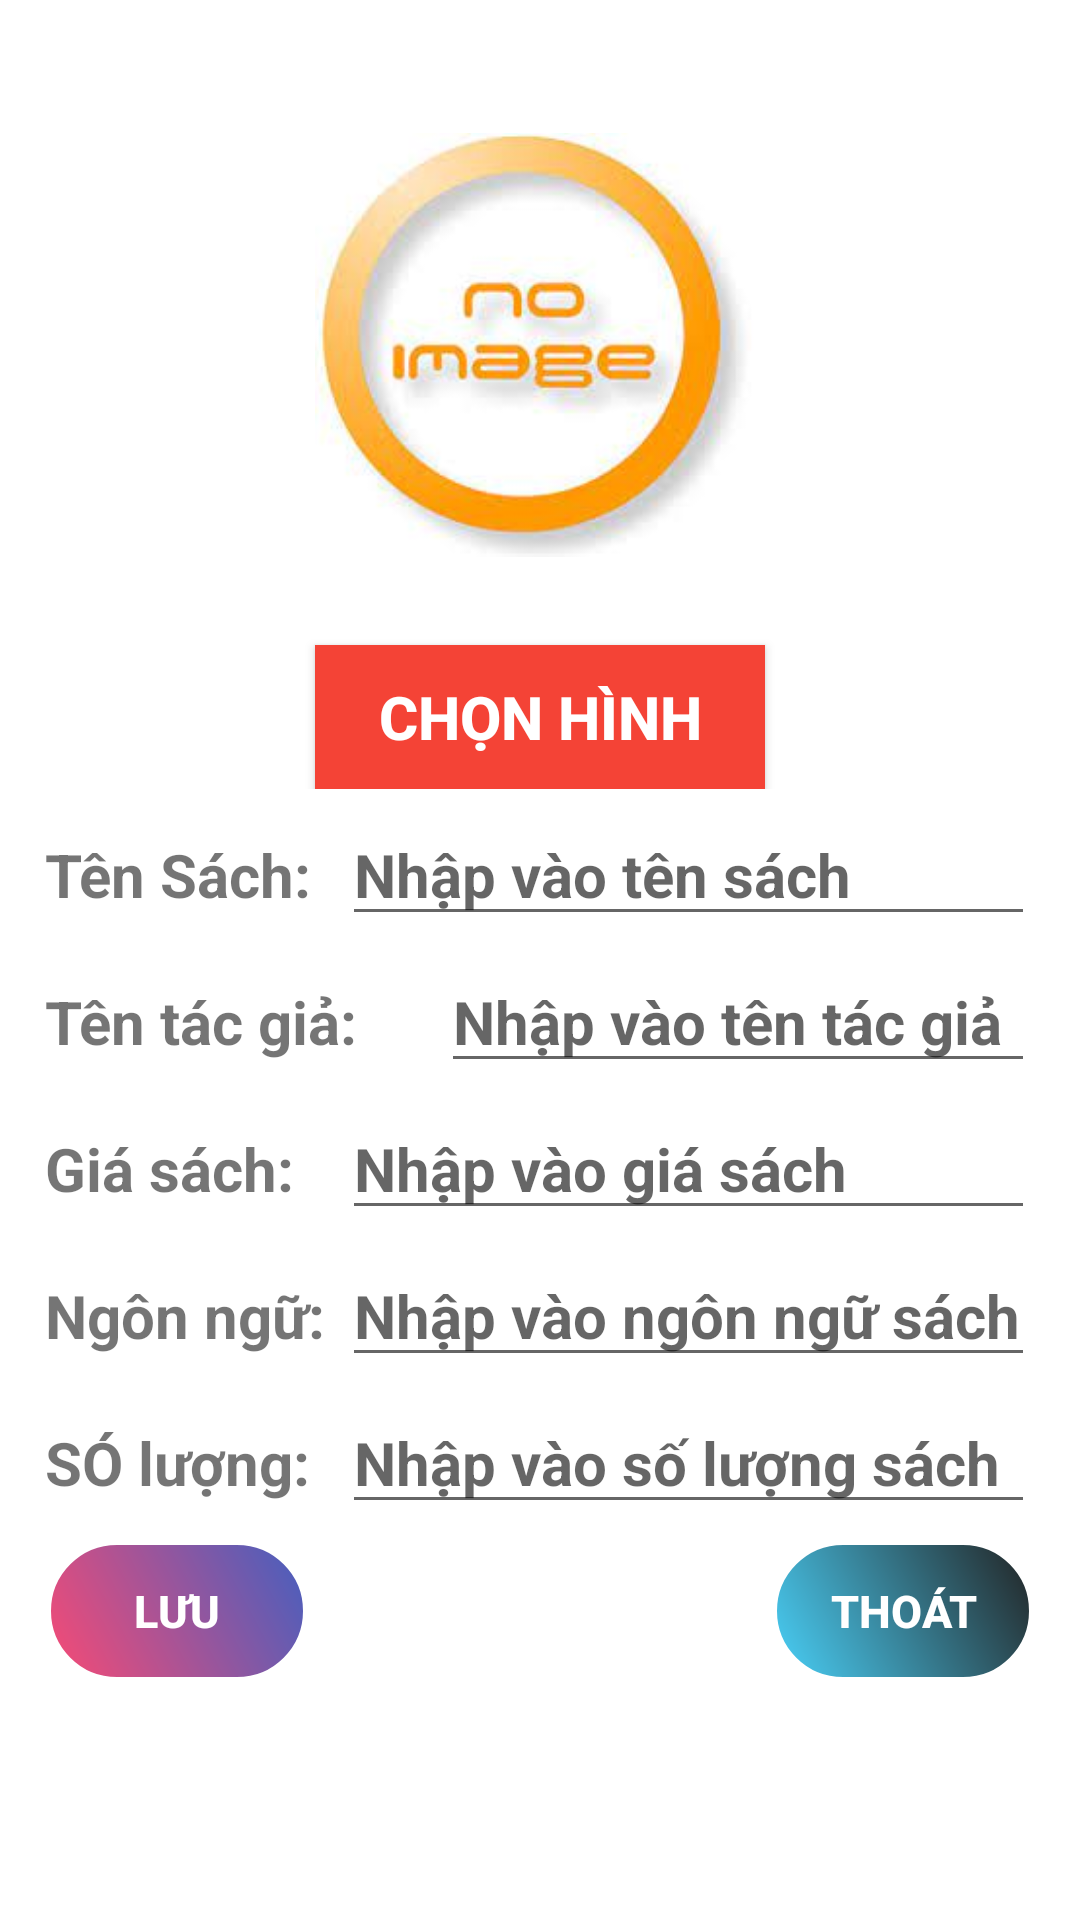

Here is an Android app screen rendered from its layout file. Give the layout XML and the strings, colors and styles it references.
<!-- AndroidManifest.xml: application theme Theme.QuanLiSach -->
<!-- res/layout/them_sach_dialog.xml -->
<?xml version="1.0" encoding="utf-8"?>
<LinearLayout xmlns:android="http://schemas.android.com/apk/res/android"
    android:layout_width="match_parent"
    android:layout_height="match_parent"
    android:orientation="vertical"
    android:padding="15dp"
    android:layout_gravity="center_vertical"
    android:background="@color/white">

    <RelativeLayout
        android:layout_width="match_parent"
        android:layout_height="wrap_content"
        android:gravity="center"
        android:layout_gravity="center"
        >

        <ImageView
            android:id="@+id/img_book1"
            android:layout_width="150dp"
            android:layout_height="200dp"
            android:layout_gravity="center"
            android:src="@drawable/no_image" />

        <Button
            android:id="@+id/ChonHinh"
            android:layout_width="150dp"
            android:layout_height="wrap_content"
            android:layout_below="@+id/img_book1"

            android:layout_marginTop="0dp"
            android:background="@color/red"
            android:padding="10dp"
            android:text="Chọn Hình"
            android:textColor="@color/white"
            android:textSize="20dp"
            android:textStyle="bold" />


    </RelativeLayout>
    <LinearLayout
        android:layout_width="match_parent"
        android:layout_height="wrap_content">
        <TextView

            android:layout_width="0dp"
            android:layout_height="wrap_content"
            android:text="Tên Sách: "
            android:textSize="20dp"
            android:textStyle="bold"
            android:layout_weight="0.3"
            android:layout_marginTop="5dp"
            />
        <EditText
            android:id="@+id/NameBook"
            android:layout_width="0dp"
            android:layout_height="wrap_content"
            android:layout_weight="0.7"
            android:hint="Nhập vào tên sách"
            android:textStyle="bold"
            android:textSize="20dp"
            android:layout_marginTop="5dp"/>
    </LinearLayout>

    <LinearLayout
        android:layout_width="match_parent"
        android:layout_height="wrap_content">
        <TextView
            android:id="@+id/TenTacGia0"
            android:layout_width="0dp"
            android:layout_height="wrap_content"
            android:text="Tên tác giả: "
            android:textSize="20dp"
            android:textStyle="bold"
            android:layout_weight="0.4"
            android:layout_marginTop="5dp"
            />
        <EditText
            android:id="@+id/TenTacGia"
            android:layout_width="0dp"
            android:layout_height="wrap_content"
            android:layout_weight="0.6"
            android:hint="Nhập vào tên tác giả"
            android:textStyle="bold"
            android:textSize="20dp"
            android:layout_marginTop="5dp"/>
    </LinearLayout>

    <LinearLayout
        android:layout_width="match_parent"
        android:layout_height="wrap_content">
        <TextView

            android:layout_width="0dp"
            android:layout_height="wrap_content"
            android:text="Giá sách: "
            android:textSize="20dp"
            android:textStyle="bold"
            android:layout_weight="0.3"
            android:layout_marginTop="5dp"
            />
        <EditText
            android:id="@+id/GiaSach"
            android:layout_width="0dp"
            android:layout_height="wrap_content"
            android:layout_weight="0.7"
            android:hint="Nhập vào giá sách"
            android:textStyle="bold"
            android:textSize="20dp"
            android:layout_marginTop="5dp"
            android:inputType="number"/>
    </LinearLayout>

    <LinearLayout
        android:layout_width="match_parent"
        android:layout_height="wrap_content">
        <TextView

            android:layout_width="0dp"
            android:layout_height="wrap_content"
            android:text="Ngôn ngữ: "
            android:textSize="20dp"
            android:textStyle="bold"
            android:layout_weight="0.3"
            android:layout_marginTop="5dp"
            />
        <EditText
            android:id="@+id/NgonNgu"
            android:layout_width="0dp"
            android:layout_height="wrap_content"
            android:layout_weight="0.7"
            android:hint="Nhập vào ngôn ngữ sách"
            android:textStyle="bold"
            android:textSize="20dp"
            android:layout_marginTop="5dp"/>
    </LinearLayout>

    <LinearLayout
        android:layout_width="match_parent"
        android:layout_height="wrap_content">
        <TextView

            android:layout_width="0dp"
            android:layout_height="wrap_content"
            android:text="SÓ lượng: "
            android:textSize="20dp"
            android:textStyle="bold"
            android:layout_weight="0.3"
            android:layout_marginTop="5dp"
            />
        <EditText
            android:id="@+id/SoLuong"
            android:layout_width="0dp"
            android:layout_height="wrap_content"
            android:layout_weight="0.7"
            android:hint="Nhập vào số lượng sách"
            android:textStyle="bold"
            android:textSize="20dp"
            android:layout_marginTop="5dp"
            android:inputType="number"/>
    </LinearLayout>

    <RelativeLayout
        android:id="@+id/submic"
        android:layout_marginTop="5dp"
        android:layout_width="match_parent"
        android:layout_height="wrap_content"

        >

        <Button
            android:id="@+id/Luu"
            android:layout_width="wrap_content"
            android:layout_height="wrap_content"
            android:background="@drawable/custum_button1"
            android:padding="10dp"
            android:text="Lưu"
            android:textColor="@color/white"
            android:textSize="15dp"
            android:textStyle="bold" />

        <Button
            android:id="@+id/Close"
            android:layout_width="wrap_content"
            android:layout_height="wrap_content"
            android:layout_alignParentRight="true"
            android:background="@drawable/custum_button"
            android:padding="10dp"
            android:text="Thoát"
            android:textColor="@color/white"
            android:textSize="15dp"
            android:textStyle="bold" />
    </RelativeLayout>
</LinearLayout>
<!-- resources referenced by this layout -->
<resources>
  <color name="red">#F44336</color>
  <color name="white">#FFFFFFFF</color>
  <!-- drawable custum_button (drawable) -->
  <?xml version="1.0" encoding="UTF-8"?>
  <shape xmlns:android="http://schemas.android.com/apk/res/android"
      android:shape="rectangle" >
      <stroke
          android:width="2dp"
          android:color="#FFFFFFFF" />
      <gradient
          android:angle="225"
          android:endColor="#DD2ECCFA"
          android:startColor="#DD000000" />
      <corners
          android:bottomLeftRadius="50dp"
          android:bottomRightRadius="50dp"
          android:topLeftRadius="50dp"
          android:topRightRadius="50dp" />
  </shape>
  <!-- drawable custum_button1 (drawable) -->
  <?xml version="1.0" encoding="UTF-8"?>
  <shape xmlns:android="http://schemas.android.com/apk/res/android"
      android:shape="rectangle" >
      <stroke
          android:width="2dp"
          android:color="#FFFFFFFF" />
      <gradient
          android:angle="225"
          android:endColor="#DDFA2E5E"
          android:startColor="#DD2547B6" />
      <corners
          android:bottomLeftRadius="50dp"
          android:bottomRightRadius="50dp"
          android:topLeftRadius="50dp"
          android:topRightRadius="50dp" />
  </shape>
  <!-- drawable no_image: jpg bitmap (drawable, 5954 bytes) -->
  <style name="Theme.QuanLiSach" parent="Theme.AppCompat.Light.NoActionBar">
          
          <item name="colorPrimary">@color/purple_500</item>
          <item name="colorPrimaryVariant">@color/purple_700</item>
          <item name="colorOnPrimary">@color/white</item>
          
          <item name="colorSecondary">@color/teal_200</item>
          <item name="colorSecondaryVariant">@color/teal_700</item>
          <item name="colorOnSecondary">@color/black</item>
          
          <item name="android:statusBarColor" tools:targetApi="l">?attr/colorPrimaryVariant</item>
          
      </style>
  <color name="purple_500">#FF6200EE</color>
  <color name="purple_700">#FF3700B3</color>
  <color name="teal_200">#FF03DAC5</color>
  <color name="teal_700">#FF018786</color>
  <color name="black">#FF000000</color>
</resources>
